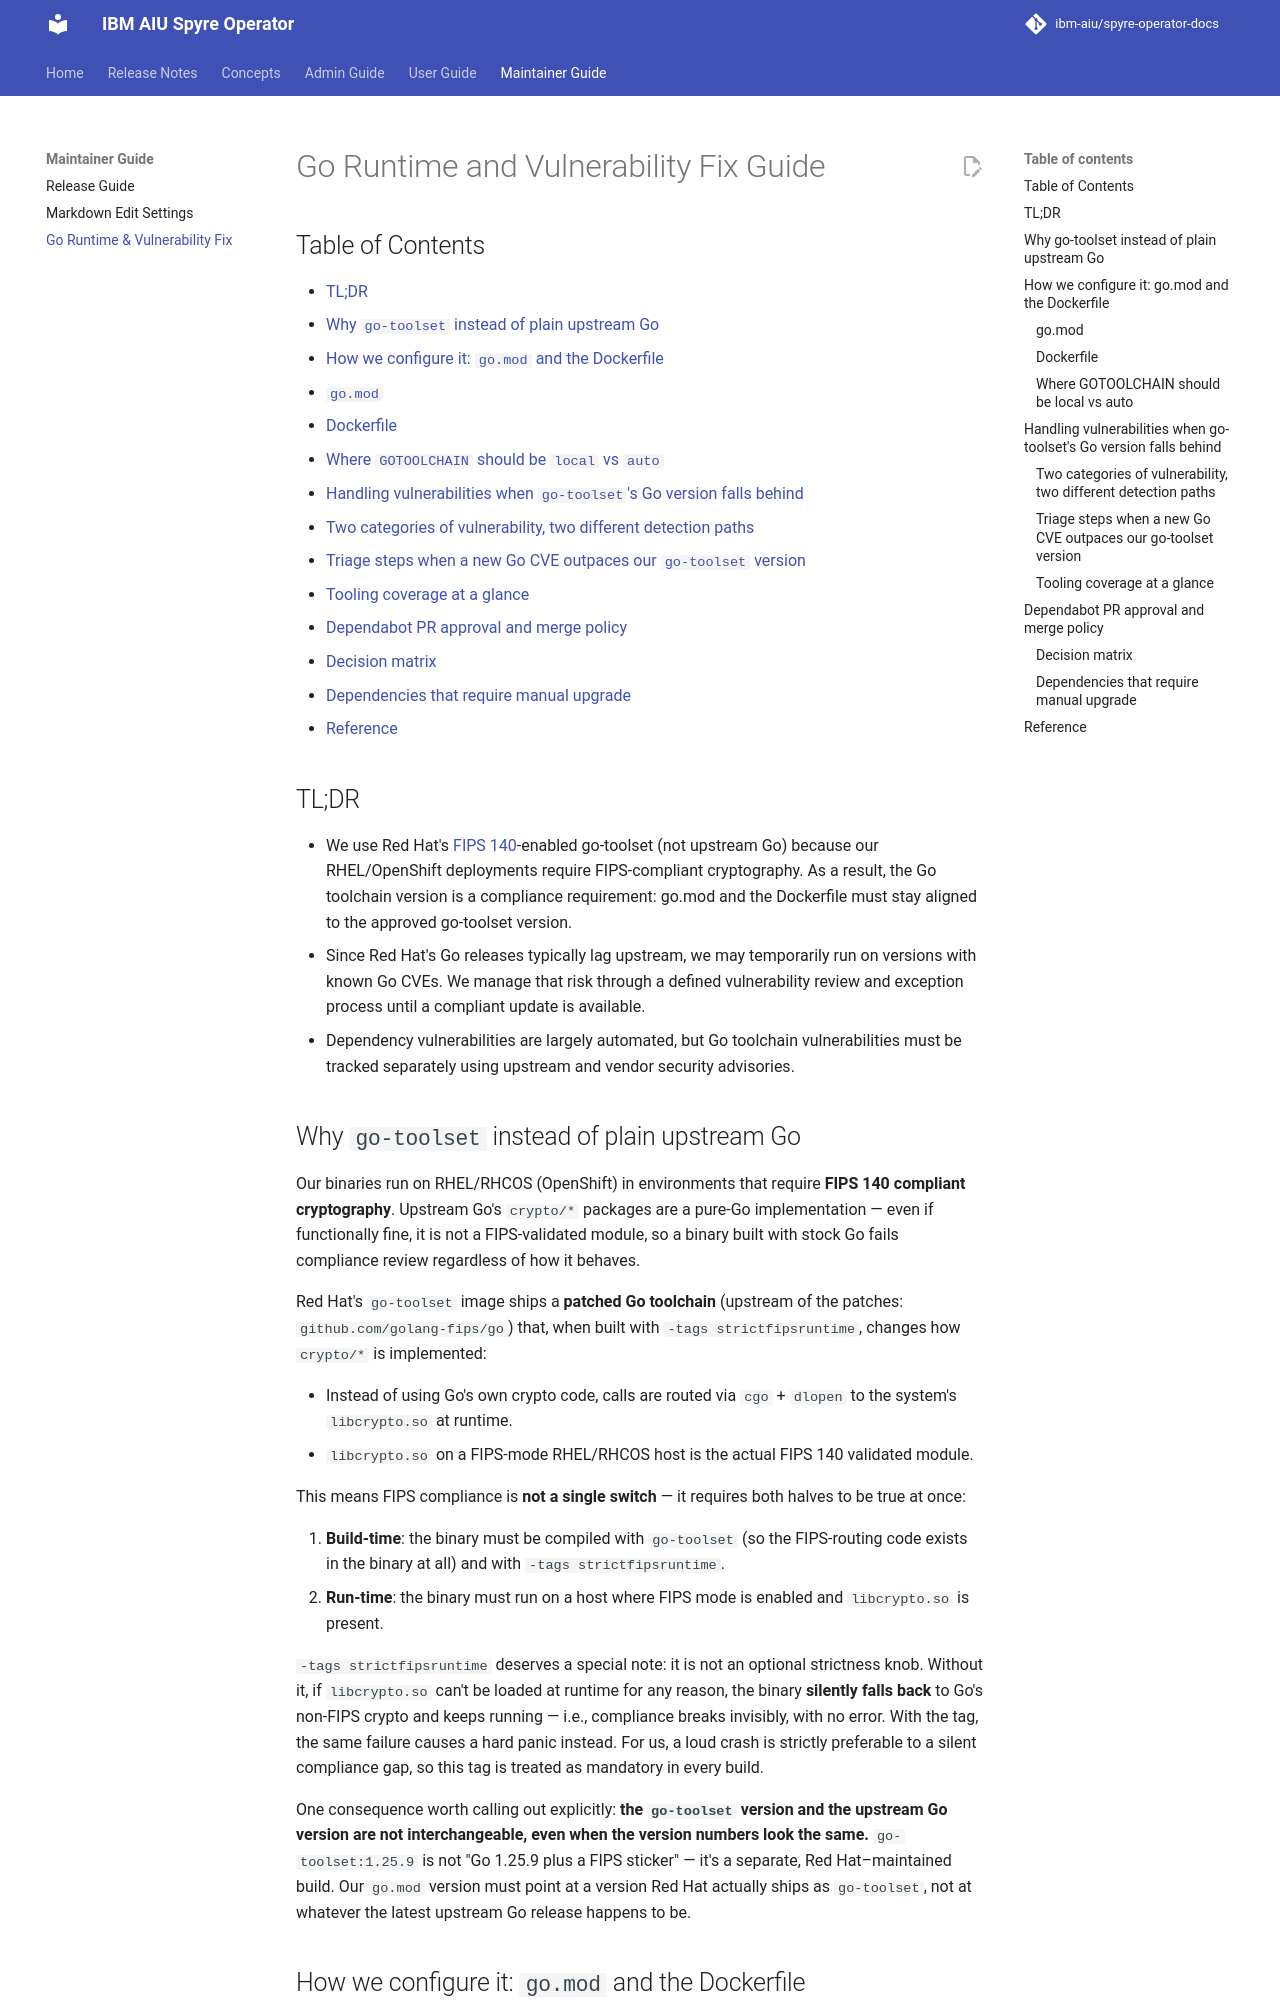

repository: ibm-aiu/spyre-operator-docs · page: maintainer-guide/go-runtime-and-vuln-fix/index.html · generator: mkdocs

# Go Runtime and Vulnerability Fix Guide

## Table of Contents <!-- omit in toc -->

- [TL;DR](#tldr)
- [Why `go-toolset` instead of plain upstream Go](#why-go-toolset-instead-of-plain-upstream-go)
- [How we configure it: `go.mod` and the Dockerfile](#how-we-configure-it-gomod-and-the-dockerfile)
  - [`go.mod`](#gomod)
  - [Dockerfile](#dockerfile)
  - [Where `GOTOOLCHAIN` should be `local` vs `auto`](#where-gotoolchain-should-be-local-vs-auto)
- [Handling vulnerabilities when `go-toolset`'s Go version falls behind](#handling-vulnerabilities-when-go-toolsets-go-version-falls-behind)
  - [Two categories of vulnerability, two different detection paths](#two-categories-of-vulnerability-two-different-detection-paths)
  - [Triage steps when a new Go CVE outpaces our `go-toolset` version](#triage-steps-when-a-new-go-cve-outpaces-our-go-toolset-version)
  - [Tooling coverage at a glance](#tooling-coverage-at-a-glance)
- [Dependabot PR approval and merge policy](#dependabot-pr-approval-and-merge-policy)
  - [Decision matrix](#decision-matrix)
  - [Dependencies that require manual upgrade](#dependencies-that-require-manual-upgrade)
- [Reference](#reference)

## TL;DR

- We use Red Hat's [FIPS 140](https://csrc.nist.gov/pubs/fips/140-3/final)-enabled go-toolset (not upstream Go) because our RHEL/OpenShift deployments require FIPS-compliant cryptography. As a result, the Go toolchain version is a compliance requirement: go.mod and the Dockerfile must stay aligned to the approved go-toolset version.
- Since Red Hat's Go releases typically lag upstream, we may temporarily run on versions with known Go CVEs. We manage that risk through a defined vulnerability review and exception process until a compliant update is available.
- Dependency vulnerabilities are largely automated, but Go toolchain vulnerabilities must be tracked separately using upstream and vendor security advisories.

## Why `go-toolset` instead of plain upstream Go

Our binaries run on RHEL/RHCOS (OpenShift) in environments that require **FIPS 140 compliant cryptography**. Upstream Go's `crypto/*` packages are a pure-Go implementation — even if functionally fine, it is not a FIPS-validated module, so a binary built with stock Go fails compliance review regardless of how it behaves.

Red Hat's `go-toolset` image ships a **patched Go toolchain** (upstream of the patches: `github.com/golang-fips/go`) that, when built with `-tags strictfipsruntime`, changes how `crypto/*` is implemented:

- Instead of using Go's own crypto code, calls are routed via `cgo` + `dlopen` to the system's `libcrypto.so` at runtime.
- `libcrypto.so` on a FIPS-mode RHEL/RHCOS host is the actual FIPS 140 validated module.

This means FIPS compliance is **not a single switch** — it requires both halves to be true at once:

1. **Build-time**: the binary must be compiled with `go-toolset` (so the FIPS-routing code exists in the binary at all) and with `-tags strictfipsruntime`.
2. **Run-time**: the binary must run on a host where FIPS mode is enabled and `libcrypto.so` is present.

`-tags strictfipsruntime` deserves a special note: it is not an optional strictness knob. Without it, if `libcrypto.so` can't be loaded at runtime for any reason, the binary **silently falls back** to Go's non-FIPS crypto and keeps running — i.e., compliance breaks invisibly, with no error. With the tag, the same failure causes a hard panic instead. For us, a loud crash is strictly preferable to a silent compliance gap, so this tag is treated as mandatory in every build.

One consequence worth calling out explicitly: **the `go-toolset` version and the upstream Go version are not interchangeable, even when the version numbers look the same.** `go-toolset:1.25.9` is not "Go 1.25.9 plus a FIPS sticker" — it's a separate, Red Hat–maintained build. Our `go.mod` version must point at a version Red Hat actually ships as `go-toolset`, not at whatever the latest upstream Go release happens to be.

## How we configure it: `go.mod` and the Dockerfile

The rule we follow: **`go.mod` is the single source of truth for the toolchain version, and it must exactly match the `go-toolset` image tag we build with.**
